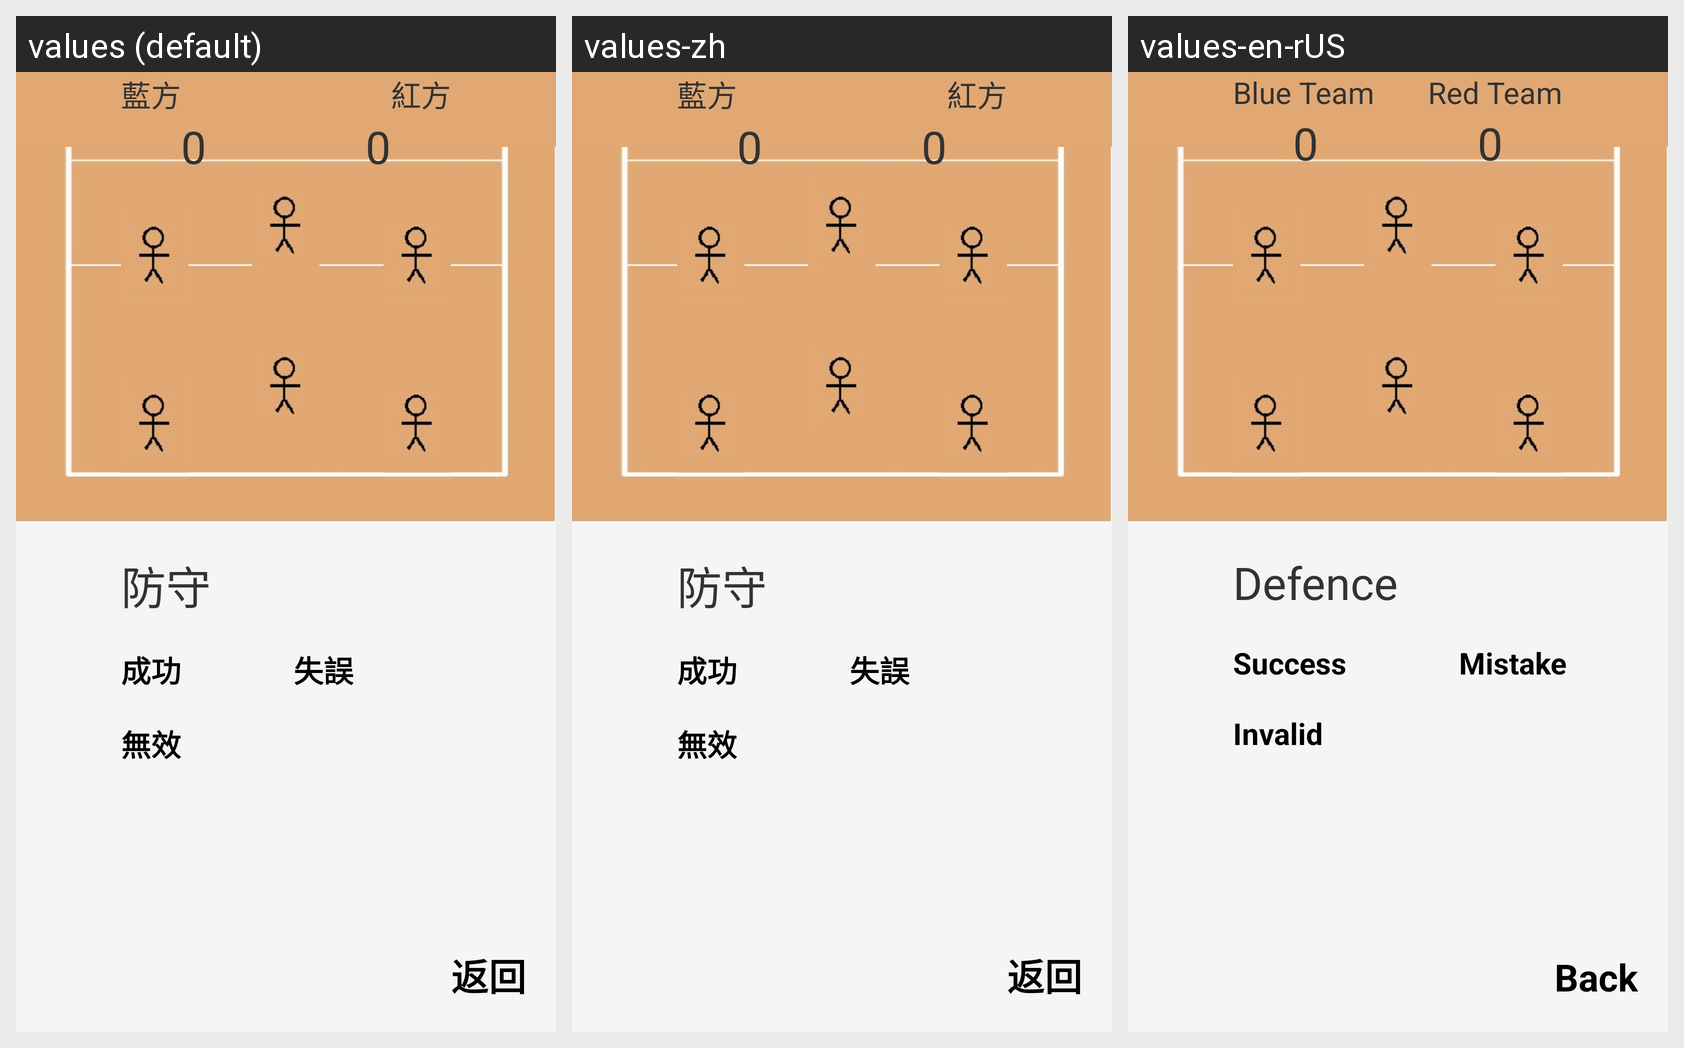

Here is an Android app screen in its default locale and in the app's own translations. Write out the translated-string differences for the strings that appear on this screen.
Android screen res/layout/fragment_defence.xml rendered under 3 locales, left to right: values (default), values-zh, values-en-rUS. Device: Nexus 5 (rendered at 1080×1920; each locale shown at half size, 540×960, under a caption strip naming it); theme AppTheme.
Strings drawn on this screen, with the default value and each locale's value (text and hints the layout hard-codes, and strings that could not be matched under every locale, appear in the picture but are not listed):

start_defence_button
  values: 防守
  values-zh: 防守
  values-en-rUS: Defence

success_button
  values: 成功
  values-zh: 成功
  values-en-rUS: Success

mistake_button
  values: 失誤
  values-zh: 失誤
  values-en-rUS: Mistake

invalid_button
  values: 無效
  values-zh: 無效
  values-en-rUS: Invalid

red_team
  values: 紅方
  values-zh: 紅方
  values-en-rUS: Red Team

blue_team
  values: 藍方
  values-zh: 藍方
  values-en-rUS: Blue Team

initial_score
  values: 0
  values-zh: 0
  values-en-rUS: 0

back
  values: 返回
  values-zh: 返回
  values-en-rUS: Back
